Photos from the image-classification dataset "Images" in the GitHub repository ih-lab/CNN_Smoothie. Its 2 classes are: adeno, squam.

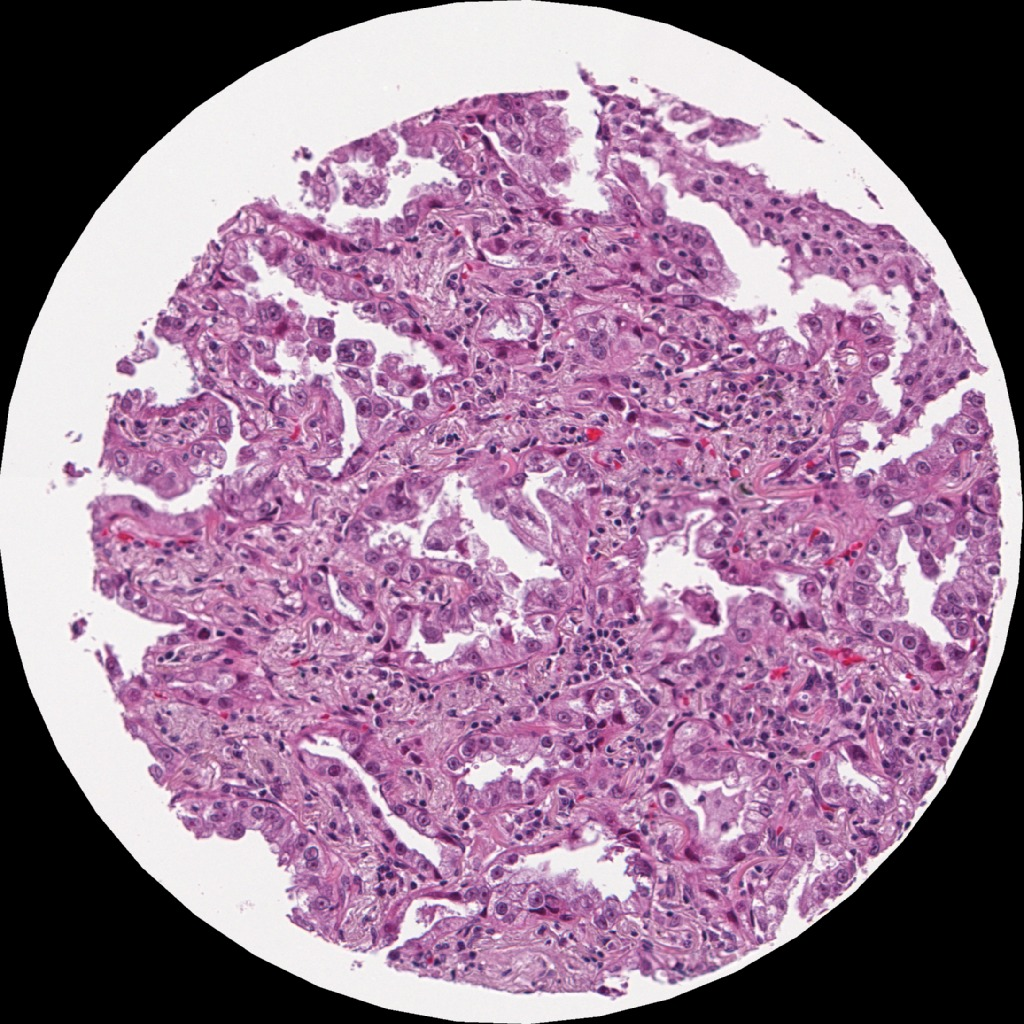
Label: adeno

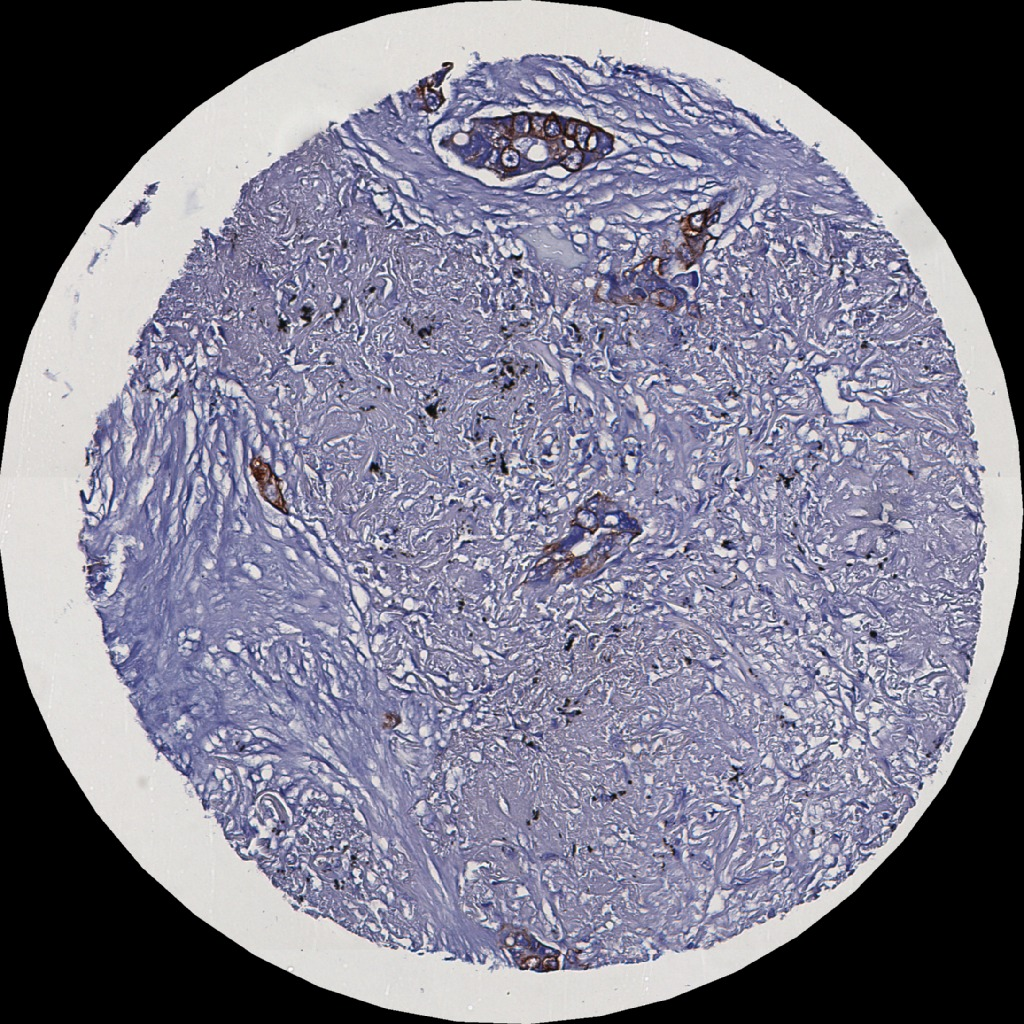
Label: adeno

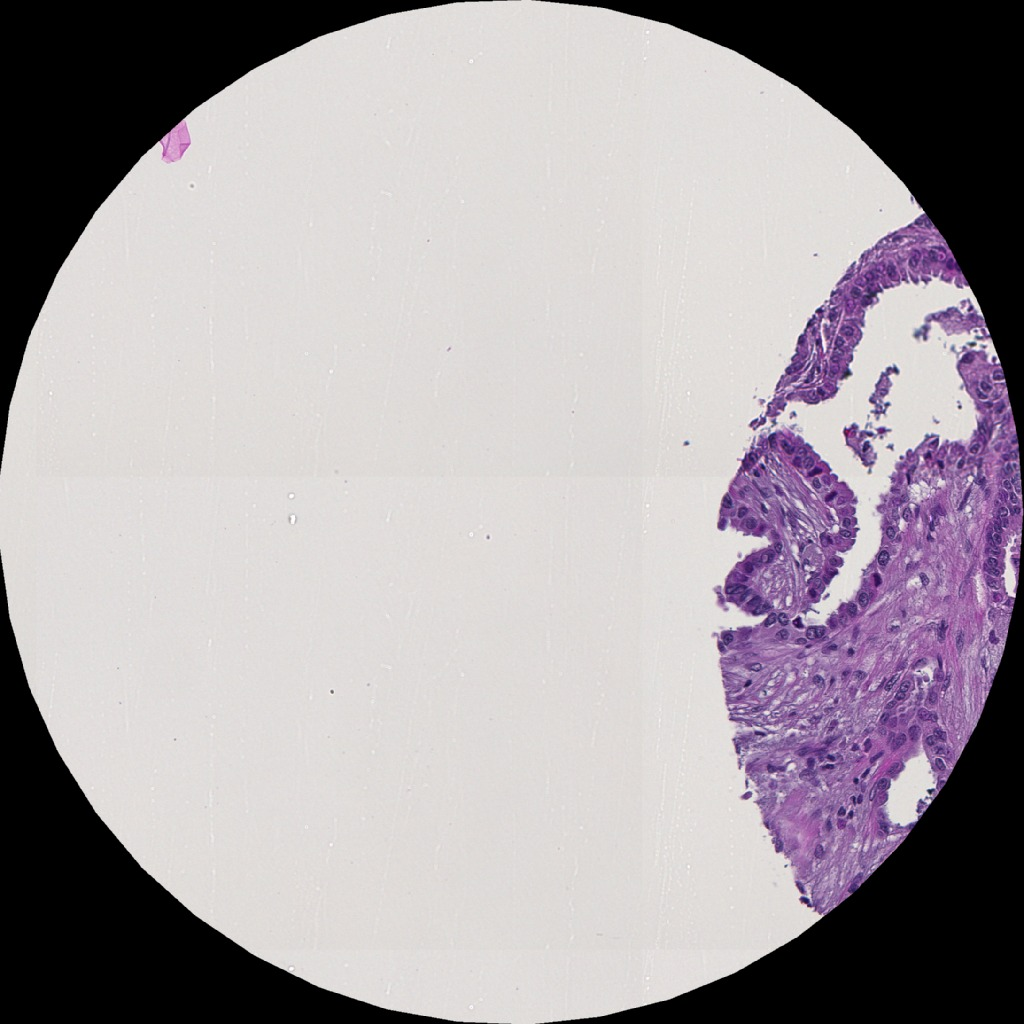
Label: adeno

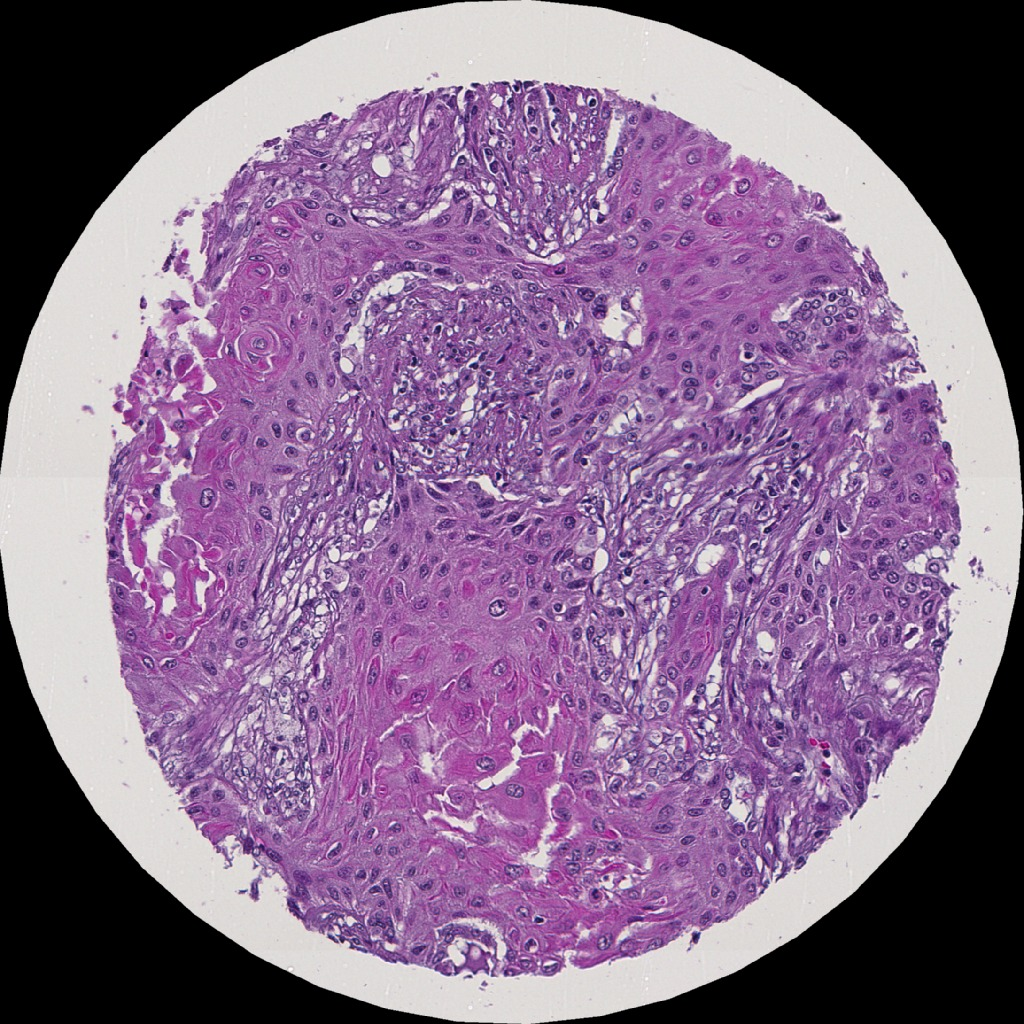
Label: squam

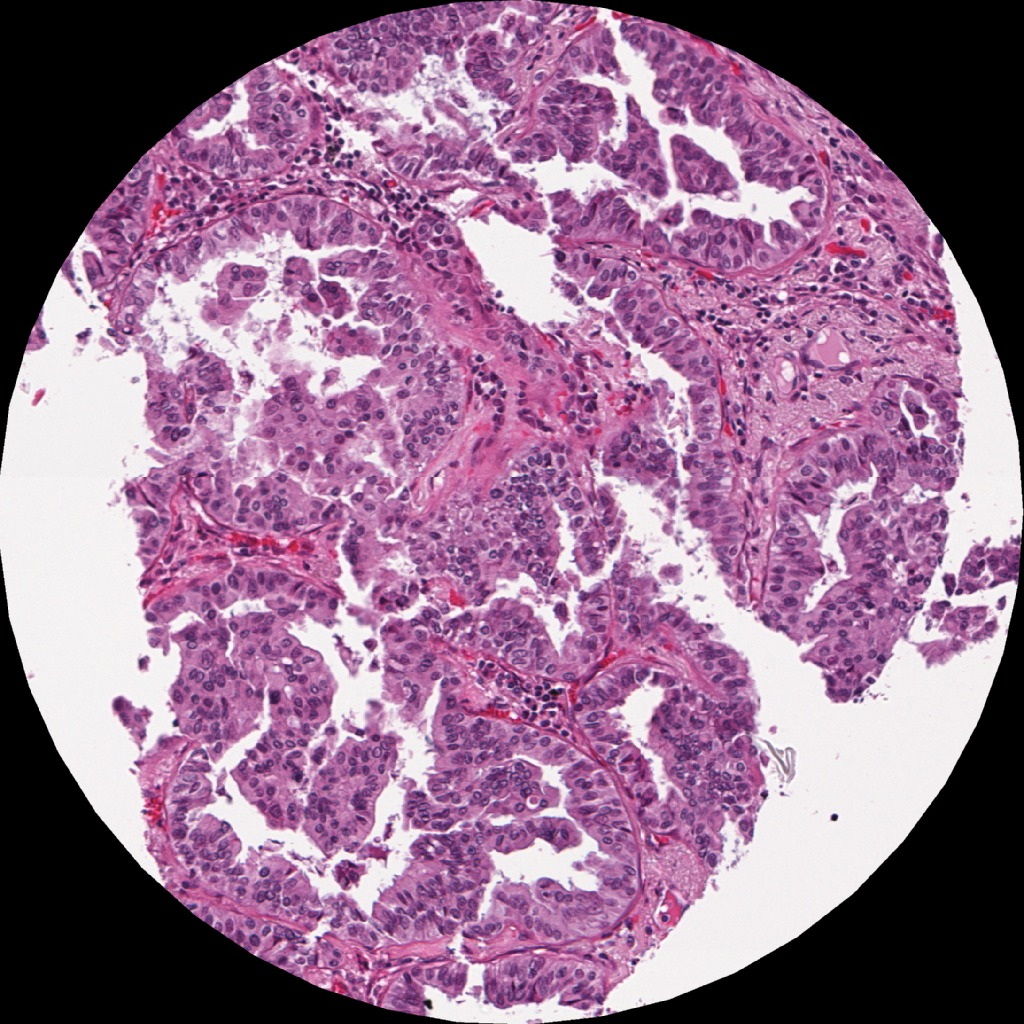
Label: adeno

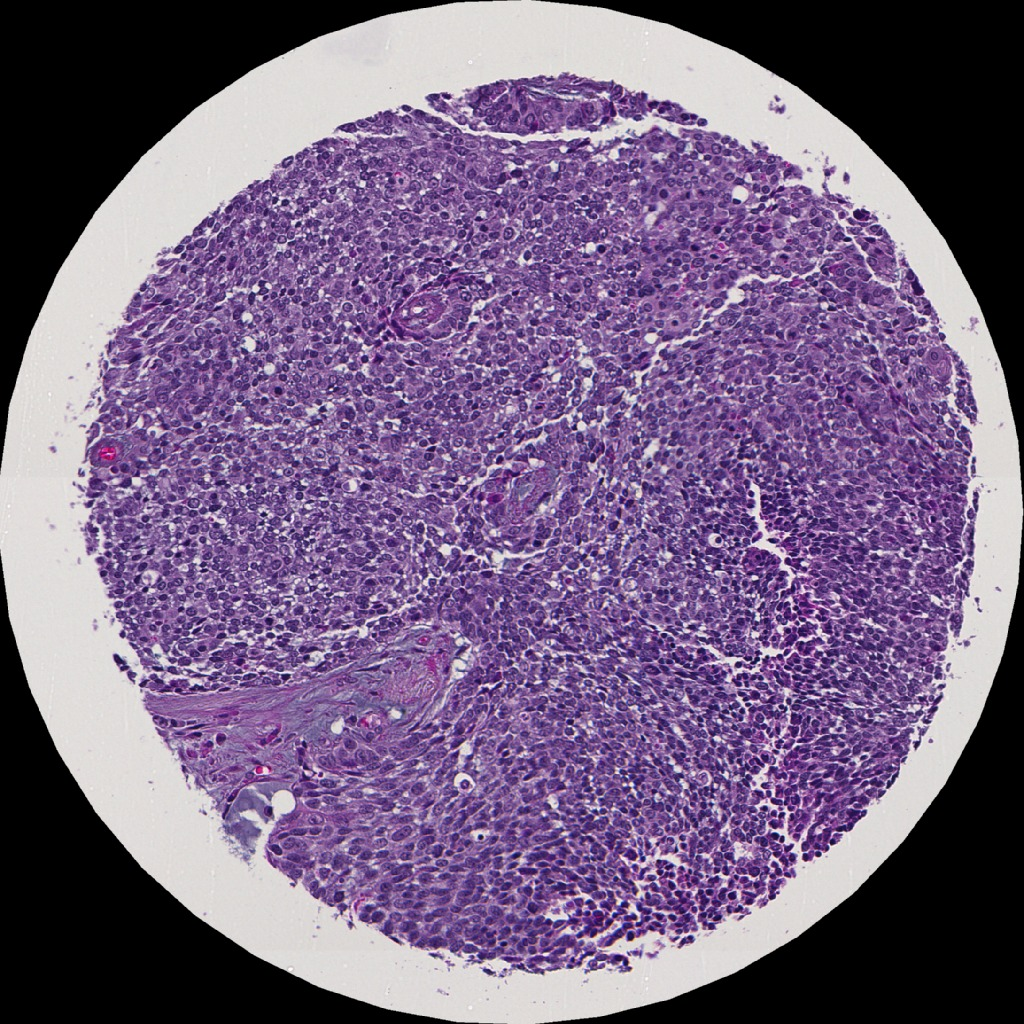
Label: squam
